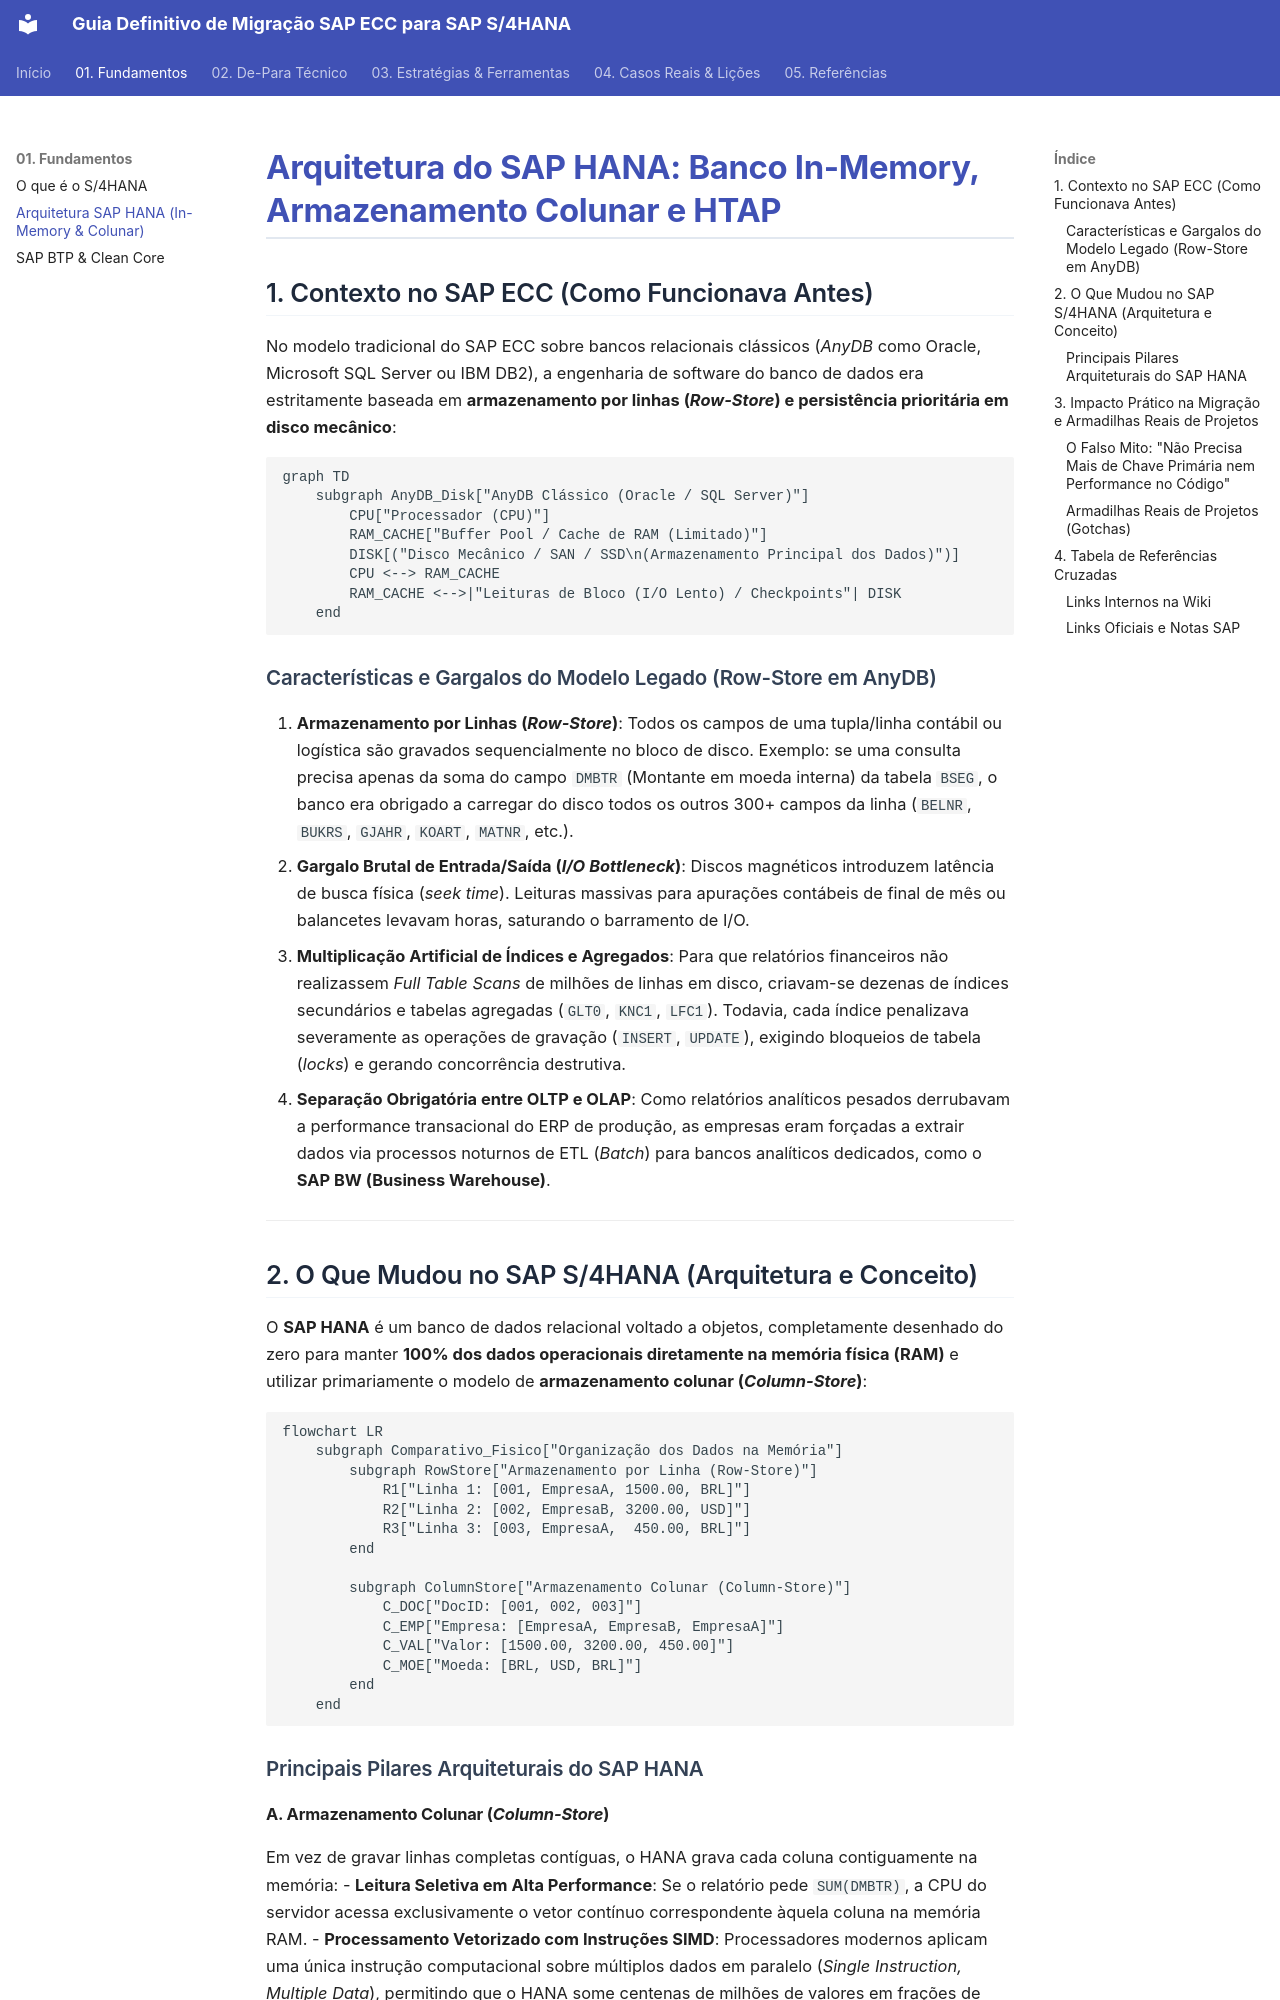

repository: marcelo-fm/sap-s4hannah · page: 01-fundamentos/arquitetura-hana/index.html · generator: mkdocs

# Arquitetura do SAP HANA: Banco In-Memory, Armazenamento Colunar e HTAP

## 1. Contexto no SAP ECC (Como Funcionava Antes)

No modelo tradicional do SAP ECC sobre bancos relacionais clássicos (*AnyDB* como Oracle, Microsoft SQL Server ou IBM DB2), a engenharia de software do banco de dados era estritamente baseada em **armazenamento por linhas (*Row-Store*) e persistência prioritária em disco mecânico**:

```mermaid
graph TD
    subgraph AnyDB_Disk["AnyDB Clássico (Oracle / SQL Server)"]
        CPU["Processador (CPU)"]
        RAM_CACHE["Buffer Pool / Cache de RAM (Limitado)"]
        DISK[("Disco Mecânico / SAN / SSD\n(Armazenamento Principal dos Dados)")]
        CPU <--> RAM_CACHE
        RAM_CACHE <-->|"Leituras de Bloco (I/O Lento) / Checkpoints"| DISK
    end
```

### Características e Gargalos do Modelo Legado (Row-Store em AnyDB)
1. **Armazenamento por Linhas (*Row-Store*)**: Todos os campos de uma tupla/linha contábil ou logística são gravados sequencialmente no bloco de disco. Exemplo: se uma consulta precisa apenas da soma do campo `DMBTR` (Montante em moeda interna) da tabela `BSEG`, o banco era obrigado a carregar do disco todos os outros 300+ campos da linha (`BELNR`, `BUKRS`, `GJAHR`, `KOART`, `MATNR`, etc.).
2. **Gargalo Brutal de Entrada/Saída (*I/O Bottleneck*)**: Discos magnéticos introduzem latência de busca física (*seek time*). Leituras massivas para apurações contábeis de final de mês ou balancetes levavam horas, saturando o barramento de I/O.
3. **Multiplicação Artificial de Índices e Agregados**: Para que relatórios financeiros não realizassem *Full Table Scans* de milhões de linhas em disco, criavam-se dezenas de índices secundários e tabelas agregadas (`GLT0`, `KNC1`, `LFC1`). Todavia, cada índice penalizava severamente as operações de gravação (`INSERT`, `UPDATE`), exigindo bloqueios de tabela (*locks*) e gerando concorrência destrutiva.
4. **Separação Obrigatória entre OLTP e OLAP**: Como relatórios analíticos pesados derrubavam a performance transacional do ERP de produção, as empresas eram forçadas a extrair dados via processos noturnos de ETL (*Batch*) para bancos analíticos dedicados, como o **SAP BW (Business Warehouse)**.

---

## 2. O Que Mudou no SAP S/4HANA (Arquitetura e Conceito)

O **SAP HANA** é um banco de dados relacional voltado a objetos, completamente desenhado do zero para manter **100% dos dados operacionais diretamente na memória física (RAM)** e utilizar primariamente o modelo de **armazenamento colunar (*Column-Store*)**:

```mermaid
flowchart LR
    subgraph Comparativo_Fisico["Organização dos Dados na Memória"]
        subgraph RowStore["Armazenamento por Linha (Row-Store)"]
            R1["Linha 1: [001, EmpresaA, 1500.00, BRL]"]
            R2["Linha 2: [002, EmpresaB, 3200.00, USD]"]
            R3["Linha 3: [003, EmpresaA,  450.00, BRL]"]
        end

        subgraph ColumnStore["Armazenamento Colunar (Column-Store)"]
            C_DOC["DocID: [001, 002, 003]"]
            C_EMP["Empresa: [EmpresaA, EmpresaB, EmpresaA]"]
            C_VAL["Valor: [1500.00, 3200.00, 450.00]"]
            C_MOE["Moeda: [BRL, USD, BRL]"]
        end
    end
```

### Principais Pilares Arquiteturais do SAP HANA

#### A. Armazenamento Colunar (*Column-Store*)
Em vez de gravar linhas completas contíguas, o HANA grava cada coluna contiguamente na memória:
- **Leitura Seletiva em Alta Performance**: Se o relatório pede `SUM(DMBTR)`, a CPU do servidor acessa exclusivamente o vetor contínuo correspondente àquela coluna na memória RAM.
- **Processamento Vetorizado com Instruções SIMD**: Processadores modernos aplicam uma única instrução computacional sobre múltiplos dados em paralelo (*Single Instruction, Multiple Data*), permitindo que o HANA some centenas de milhões de valores em frações de segundo.
